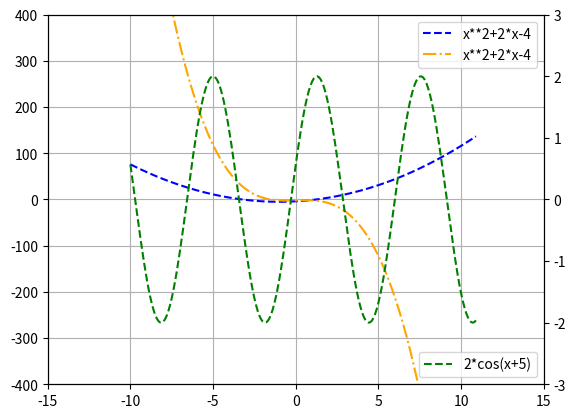

Source code (Python):
import matplotlib.pyplot as plt
import pandas as pd
import numpy as np
fig, ax1 = plt.subplots()
x=np.arange(-10,11,0.1)
y1=x**2+2*x-4
y2=-x**3+x-2
ax1.plot(x,y1,label="x**2+2*x-4",linestyle="--",color="b")
ax1.plot(x,y2,label="x**2+2*x-4",linestyle="-.",color="orange")
plt.legend()
plt.xlim(-15,15)
plt.grid(True)
plt.ylim(-400,400)
ax2 = ax1.twinx()
x1=np.arange(-10,11,0.1)
y3=2*np.cos(x1+5)
plt.ylim(-3,3)
ax2.plot(x,y3,label="2*cos(x+5)",linestyle="--",color="g")
plt.legend(loc="lower right")
plt.savefig("zad1.jpg")
plt.show()